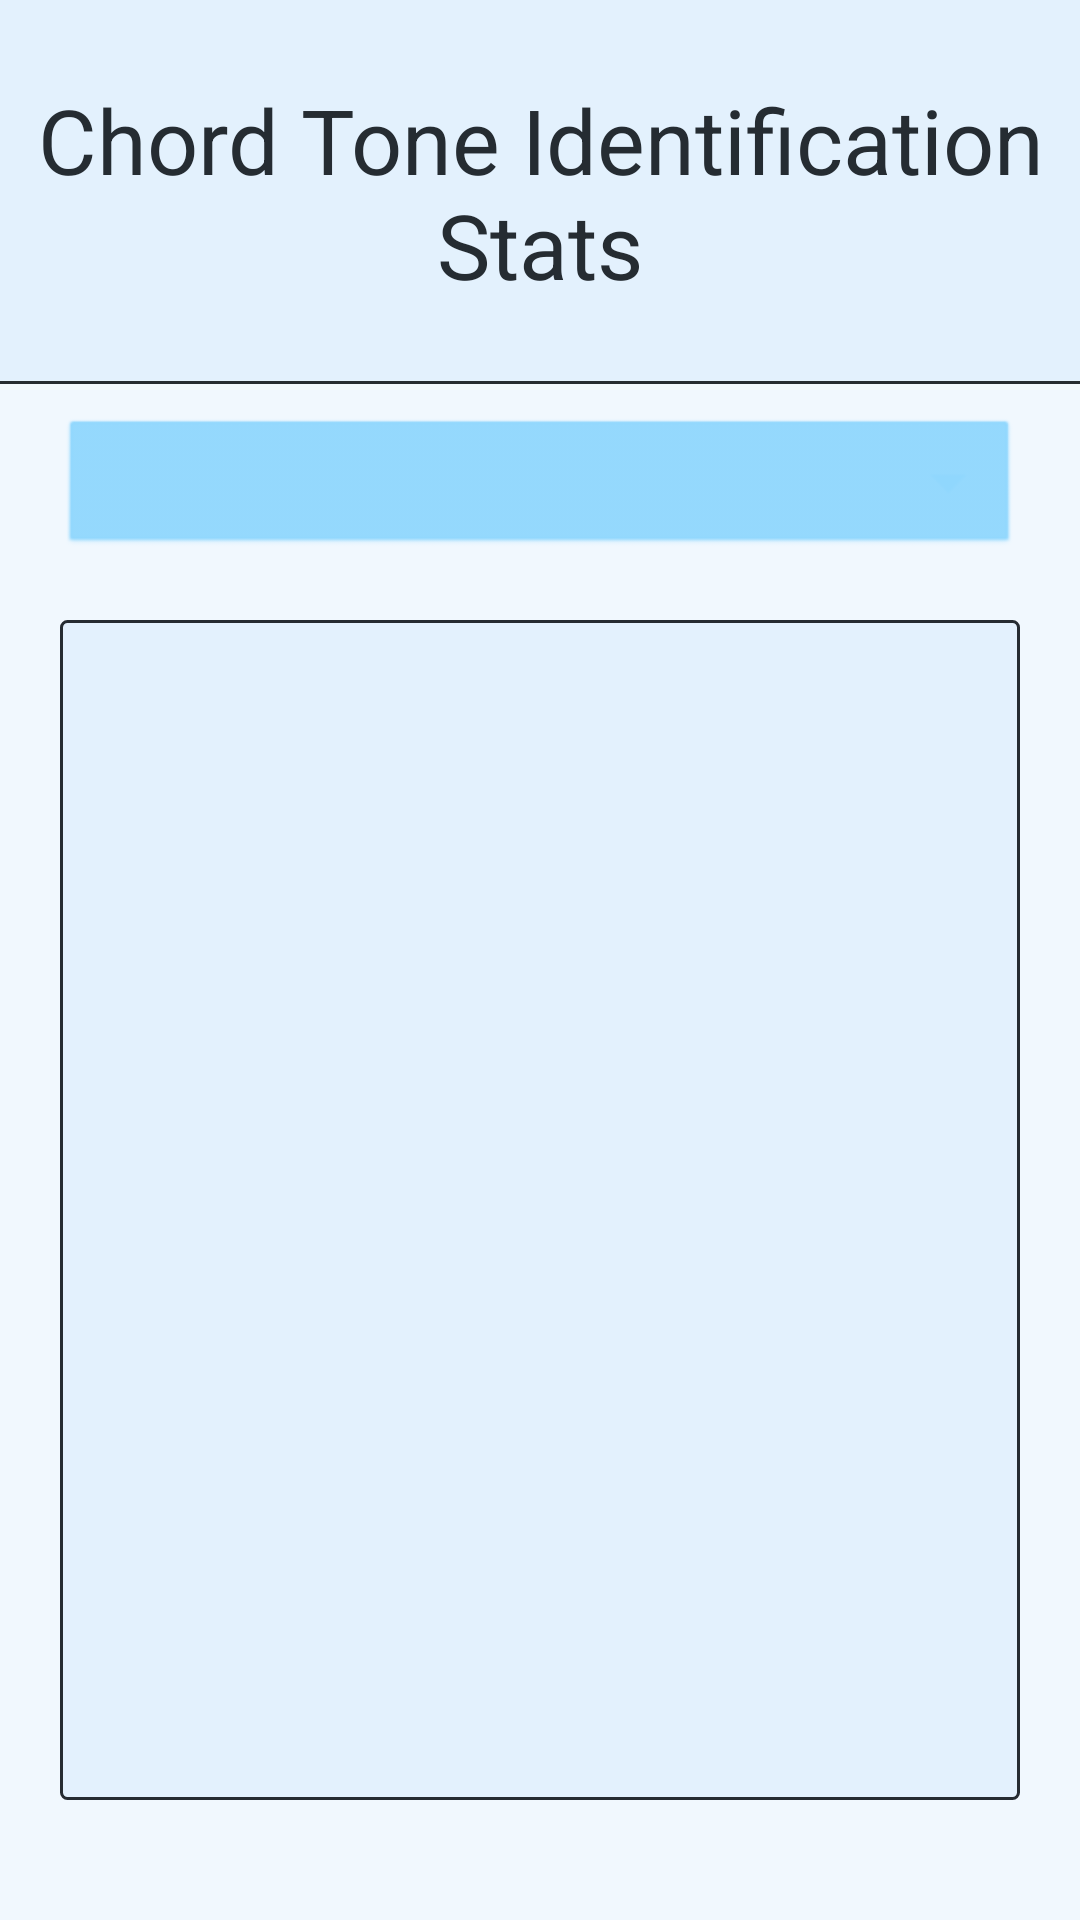

Produce the Android XML layout that renders to this screen, including the resource entries it uses.
<!-- AndroidManifest.xml: application theme Theme.EarTraining -->
<!-- res/layout/activity_chord_tone_stats.xml -->
<?xml version="1.0" encoding="utf-8"?>
<androidx.constraintlayout.widget.ConstraintLayout xmlns:android="http://schemas.android.com/apk/res/android"
    xmlns:app="http://schemas.android.com/apk/res-auto"
    xmlns:tools="http://schemas.android.com/tools"
    android:id="@+id/main"
    android:layout_width="match_parent"
    android:layout_height="match_parent"
    tools:context=".ChordToneStats"
    android:background="@color/body_background"
    >

    <androidx.constraintlayout.widget.ConstraintLayout
        android:id="@+id/titleConstraintLayout"
        android:layout_width="match_parent"
        android:layout_height="0dp"
        android:background="@color/title_background"
        app:layout_constraintBottom_toTopOf="@+id/guideline"
        app:layout_constraintHeight_percent="0.2"
        app:layout_constraintTop_toTopOf="parent"
        app:layout_constraintVertical_bias="0"
        >

        <TextView
            android:id="@+id/mainMenuTitle"
            android:layout_width="wrap_content"
            android:layout_height="wrap_content"
            android:text="@string/chord_tone_identification_stats"
            android:gravity="center"
            app:layout_constraintBottom_toBottomOf="parent"
            app:layout_constraintEnd_toEndOf="parent"
            app:layout_constraintStart_toStartOf="parent"
            app:layout_constraintTop_toTopOf="parent"
            android:textSize="30sp"
            android:textColor="@color/text_and_border"
            />

    </androidx.constraintlayout.widget.ConstraintLayout>

    <androidx.constraintlayout.widget.Guideline
        android:id="@+id/guideline"
        android:layout_width="wrap_content"
        android:layout_height="wrap_content"
        android:orientation="horizontal"
        app:layout_constraintGuide_percent="0.2" />


    
    <View
        android:id="@+id/divider"
        android:layout_width="match_parent"
        android:layout_height="1dp"
        android:layout_marginTop="8dp"
        android:background="@color/text_and_border"
        app:layout_constraintBottom_toBottomOf="@id/guideline"
        app:layout_constraintEnd_toEndOf="parent"
        app:layout_constraintStart_toStartOf="parent" />

    <Spinner
        android:id="@+id/dropdown"
        android:layout_width="match_parent"
        android:layout_height="wrap_content"
        android:background="@android:drawable/btn_dropdown"
        android:spinnerMode="dropdown"
        app:layout_constraintTop_toBottomOf="@id/guideline"
        android:layout_marginVertical="10dp"
        android:layout_marginHorizontal="20dp"
        android:backgroundTint="@color/button_blue"
        />

    <ScrollView
        android:id="@+id/chordToneQuizStatsScrollview"
        android:layout_width="match_parent"
        android:layout_height="0dp"
        android:layout_marginHorizontal="20dp"
        android:layout_marginTop="20dp"
        android:layout_marginBottom="40dp"
        android:background="@drawable/my_border"
        android:gravity="center"
        app:layout_constraintTop_toBottomOf="@id/dropdown"
        app:layout_constraintBottom_toBottomOf="parent"
        android:fillViewport="true"
        android:paddingHorizontal="20dp"
        >

        <LinearLayout
            android:layout_width="match_parent"
            android:layout_height="wrap_content"
            android:orientation="vertical"
            android:id="@+id/chordToneQuizStatsLayout"
            >

        </LinearLayout>

    </ScrollView>

</androidx.constraintlayout.widget.ConstraintLayout>
<!-- resources referenced by this layout -->
<resources>
  <color name="body_background">#F1F8FE</color>
  <color name="button_blue">#90D7FD</color>
  <color name="text_and_border">#252C32</color>
  <color name="title_background">#E3F1FD</color>
  <!-- drawable my_border (drawable) -->
  <?xml version="1.0" encoding="utf-8"?>
  <shape xmlns:android="http://schemas.android.com/apk/res/android"
      android:shape="rectangle" >
  
      
      <solid
          android:color="@color/text_box" >
      </solid>
  
      
      <stroke
          android:width="1dp"
          android:color="@color/text_and_border" >
      </stroke>
  
      
      <corners
          android:radius="2dp"   >
      </corners>
  
  </shape>
  <string name="chord_tone_identification_stats">Chord Tone Identification Stats</string>
  <style name="Theme.EarTraining" parent="Base.Theme.EarTraining" />
  <color name="text_box">#E3F1FD</color>
  <style name="Base.Theme.EarTraining" parent="Theme.Material3.DayNight.NoActionBar">
          
          
      </style>
</resources>
